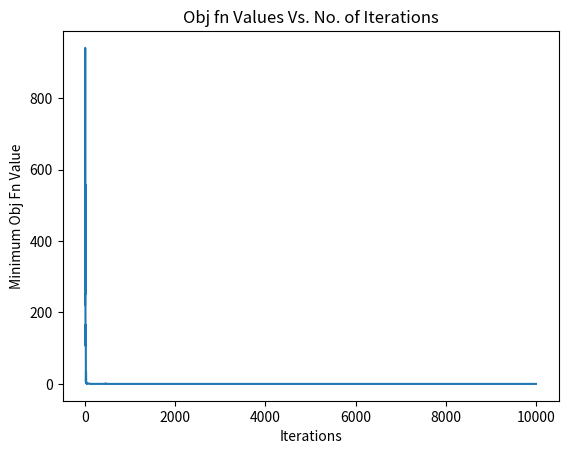

Write the Python code that produced this figure.
# -*- coding: utf-8 -*-
"""Teaching_Learning_Algorithm - T. Mohamed Nadhim 3122213002058.ipynb

Automatically generated by Colab.

Original file is located at
    https://colab.research.google.com/drive/1GsZz_htC97VD-MH69uXyw2u3iCEEbhFv

# Student Details
"""

# NAME: T. MOHAMED NADHIM
# REG. NO: 3122 21 3002 058
# YEAR & DEPT: 3RD YEAR / ECE - A
# ASSIGNMENT: IMPLEMENTATION OF TEACHING AND LEARNING ALGORITHM

#Architecture:

'''
    Teaching
    |
    v

    Learning
    |
    v

    Repeat

'''

"""# Installing Libraries"""

# !pip install matplotlib

"""# Importing Libraries"""

import math, random
import matplotlib.pyplot as plt

"""# Defining functions for Griewank Fn, Generating population etc.."""

#Function to calculate the Griewank Function value for a given list
def griewank(x):

    l= len(x)
    sum_val = 0
    cos_prod = 1
    griewank_value = 0

    for i in range(l):
        sum_val += ((x[i]**2)/4000)
        cos_prod *=  math.cos(x[i]/math.sqrt(i+1))

    griewank_value = 1 + sum_val - cos_prod

    return griewank_value

#Generates a random population set based on the learner and subject length
def population_generator(learners, subjects, lower_bound, upper_bound):

    population = []

    for i in range(learners):
        learner = []
        for i in range(subjects):
            learner.append(round(random.uniform(lower_bound,upper_bound),4))
        population.append(learner)

    return population

#Calculates the mean value of each subject, given a population
def mean_of_subjects(population):

    mean_sub = []

    for i in range(subjects):
        mean = []
        for j in range(learners):
            mean.append(population[j][i])

        mean_sub.append(round(sum(mean)/len(mean),2))

    return mean_sub

#Calculates the objective function values, given a population
def obj_fn_val(population_data):

    obj_val = []

    for i in population_data:
        obj_val.append(round(griewank(i),4))

    return obj_val

#Generates random pairs for learners
def generate_pair(learners):

    pairs = []

    for i in range(learners):
        pairs.append(random.choice([i+1 for i in range(learners)]))

    return pairs

"""# Teaching Phase Function"""

#Teaching Phase
def teaching_phase(population, teacher_index):

    teaching_factor = round(1+ random.random()*2 -1) #Teaching Factor

    mean_subjects = mean_of_subjects(population) #Finding mean value for each subject

    random_num_teacher = [round(random.uniform(0,1),2) for i in range(subjects)] #Generating a random number for each subject

    diff_mean = []

    for i in range(subjects):
        diff = random_num_teacher[i]*(population[teacher_index][i] - (teaching_factor*mean_subjects[i])) # Finding Difference_mean
        diff_mean.append(round(diff,4))

    updated_population = population_generator(learners,subjects,lower_bound,upper_bound)


    #Updating the population by adding Diff_mean values
    for i in range(subjects):
        for j in range(learners):
            updated_population[j][i]= population[j][i] + diff_mean[i]
            updated_population[j][i] =  round(updated_population[j][i],4)


    #Finding the objective function values after updating population
    obj_fn_updated = obj_fn_val(updated_population)

    return updated_population, obj_fn_updated

"""# Learning Phase Function"""

#Learning Phase
def learning_phase(updated_population, obj_fn_updated):

    learner_updated_population = population_generator(learners,subjects,lower_bound,upper_bound) # type: ignore

    pair = generate_pair(learners) # type: ignore #Generating a learners pair for each learner
    random_num_learner = [round(random.uniform(0,1),2) for i in range(subjects)] #Generating a random number for each subject


    #Updating the population based on learner-learner interaction
    for i in range(learners):
        for j in range(subjects):
            learner_updated_population[i][j] = updated_population[i][j] + (random_num_learner[j]*(updated_population[pair[i]-1][j] - updated_population[i][j]))
            learner_updated_population[i][j] =  round(learner_updated_population[i][j],4)



    #Finding the objective function values after updating population
    obj_fn_learner = obj_fn_val(learner_updated_population)


    #Finding the index of the learner with the biggest reduce in objective function after updating the population
    new_teacher = int()
    ruff = []
    for i in range(len(objective_fn_values)):
        ruff.append(obj_fn_learner[i]-obj_fn_updated[i])
    new_teacher = ruff.index(min(ruff))

    return learner_updated_population, new_teacher, obj_fn_learner

"""# Application of Teaching and Learning Phases"""

learners = 6
subjects = 5
lower_bound = -600
upper_bound = 600

iterations = 10000

population = population_generator(learners,subjects, lower_bound, upper_bound) #Generating the population

objective_fn_values = obj_fn_val(population) #Finding objective function values for the population

teacher = min(objective_fn_values)
teacher_index = objective_fn_values.index(teacher) #Finding the index of the objective function result with least value


#Printing the original population and objective function values
print('Original Population: ')
for i in population:
    print(i)

print()

print('Original Objective function values:')
print(objective_fn_values)

print()
print()
o_values = []

for i in range(iterations):

    updated_population, updated_objective_fn = teaching_phase(population,teacher_index)
    learner_updated_population, new_teacher, learner_updated_obj_fn = learning_phase(updated_population, updated_objective_fn)

    population, teacher_index = learner_updated_population, new_teacher

    o_values.append(max(learner_updated_obj_fn)) #Finding the minimum value of the updated objective function for each iteration



#Printing the Updated population and objective function values
print(f'Updated Population after {iterations} iterations: ')
for i in population:
    print(i)

print()

print(f'Updated Objective function values after {iterations} iterations: ')
print(learner_updated_obj_fn)

"""# Plotting graph - Obj Fn VS No. of Iterations"""

x = [i for i in range(iterations)]


#Generating a graph to find the difference between the obj fn values per each iteration
plt.plot(x,o_values)
plt.xlabel('Iterations')
plt.ylabel('Minimum Obj Fn Value')

plt.title('Obj fn Values Vs. No. of Iterations')